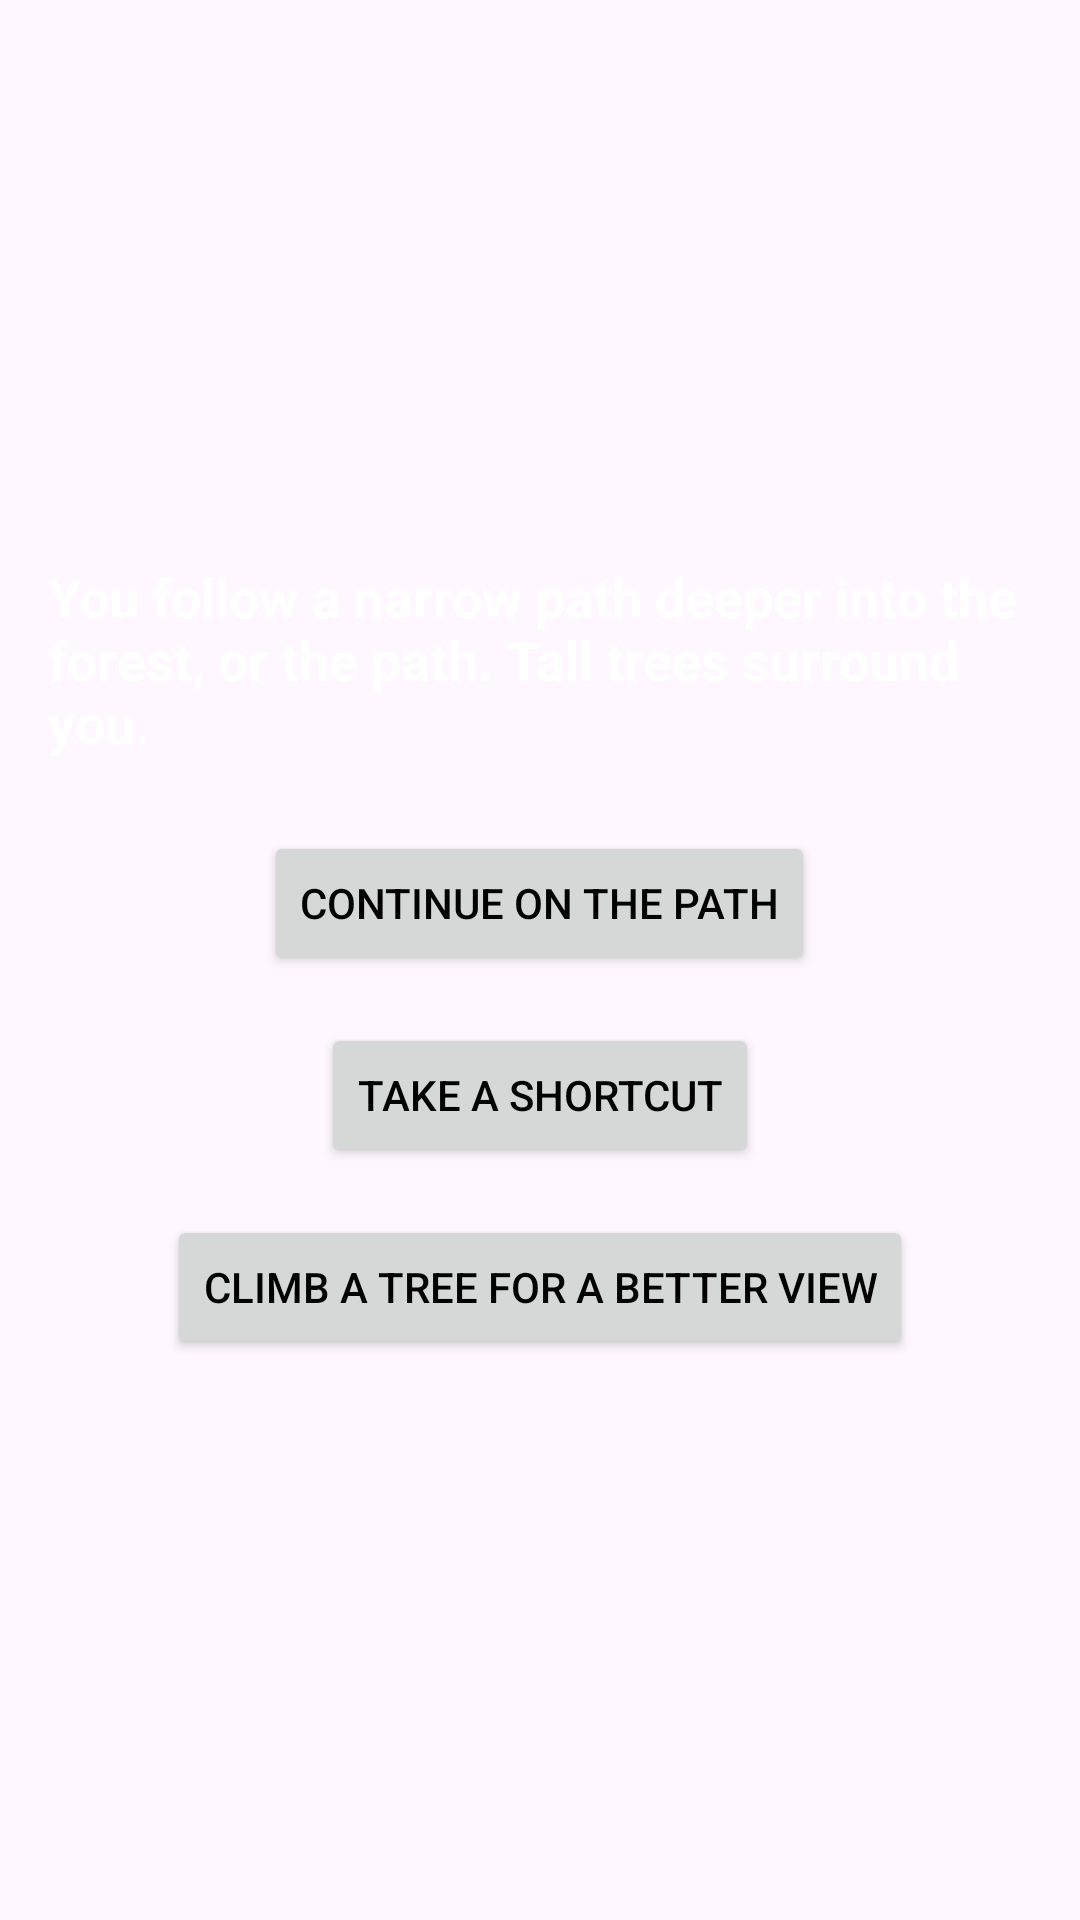

Reconstruct the res/layout file that produces this screen, plus the resources it refers to.
<!-- AndroidManifest.xml: application theme Theme.ButtonClickingAdventureGame -->
<!-- res/layout/activity_main2.xml -->
<?xml version="1.0" encoding="utf-8"?>
<LinearLayout xmlns:android="http://schemas.android.com/apk/res/android"
    android:layout_width="match_parent"
    android:layout_height="match_parent"
    android:orientation="vertical"
    android:padding="16dp"
    android:background="@drawable/forest"
    android:gravity="center">

    <TextView
        android:id="@+id/textViewDescription"
        android:layout_width="wrap_content"
        android:layout_height="wrap_content"
        android:text="You follow a narrow path deeper into the forest, or the path. Tall trees surround you."
        android:textSize="18sp"
        android:textStyle="bold"
        android:textColor="#FFFFFF"
        android:paddingBottom="24dp"/>

    <Button
        android:id="@+id/buttonChoice1"
        android:layout_width="wrap_content"
        android:layout_height="wrap_content"
        android:textColor="#000"
        android:text="Continue on the Path"/>

    <Button
        android:id="@+id/buttonChoice2"
        android:layout_width="wrap_content"
        android:layout_height="wrap_content"
        android:text="Take a Shortcut"
        android:textColor="#000"
        android:layout_marginTop="16dp"/>

    <Button
        android:id="@+id/buttonChoice3"
        android:layout_width="wrap_content"
        android:layout_height="wrap_content"
        android:text="Climb a Tree for a Better View"
        android:textColor="#000"
        android:layout_marginTop="16dp"/>
</LinearLayout>
<!-- resources referenced by this layout -->
<resources>
  <style name="Theme.ButtonClickingAdventureGame" parent="Base.Theme.ButtonClickingAdventureGame" />
  <style name="Base.Theme.ButtonClickingAdventureGame" parent="Theme.Material3.DayNight.NoActionBar">
          
          
      </style>
</resources>
